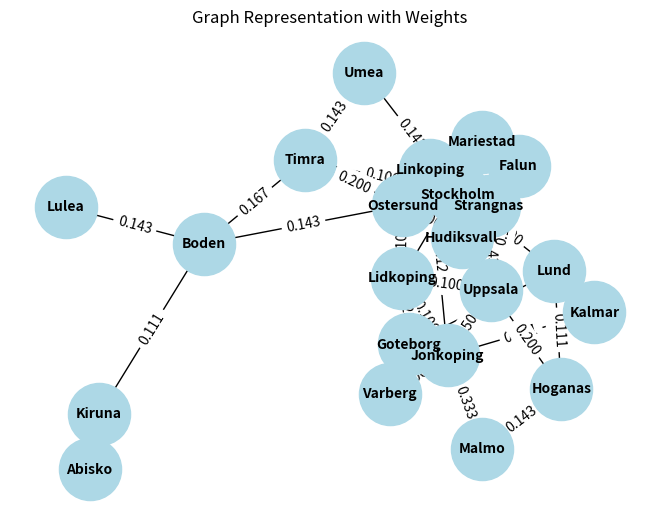

Here is the Python script that generated this plot:
import heapq
import random
import networkx as nx
import matplotlib.pyplot as plt


cities = [
    "Abisko", "Boden", "Falun", "Goteborg", "Hoganas", "Hudiksvall", "Jonkoping",
    "Kalmar", "Kiruna", "Lidkoping", "Linkoping", "Lulea", "Lund", "Malmo", 
    "Mariestad", "Ostersund", "Stockholm", "Strangnas", "Timra", "Uppsala", 
    "Umea", "Varberg", "Visby"
]


links = [
    (15, 18), (13, 17), (3, 16), (6, 3), (18, 6), (12, 2), (15, 11), (19, 21), (7, 8),
    (19, 2), (7, 4), (21, 17), (17, 11), (23, 11), (10, 7), (16, 17), (10, 20),
    (13, 5), (3, 17), (7, 22), (15, 10), (16, 18), (11, 16), (17, 23), (18, 17),
    (20, 6), (11, 7), (9, 2), (3, 20), (4, 17), (19, 17), (7, 20), (22, 4), (14, 7),
    (15, 17), (6, 17), (20, 5), (16, 15), (11, 3), (9, 1), (4, 10), (5, 14), (6, 16),
    (16, 19), (13, 8), (8, 23), (16, 10), (4, 13), (2, 16), (15, 3), (20, 18)
]


links = [(u, v) for u, v in links if u < len(cities) and v < len(cities)]


capacity = {
    (17, 4): 25,   # Stockholm - Göteborg
    (17, 12): 30,  # Stockholm - Lund
    (4, 13): 25,   # Göteborg - Lund
    (17, 3): 15,   # Stockholm - Falun
    (3, 16): 15,   # Falun - Östersund
    (16, 21): 15   # Östersund - Umeå
}
weights = {}


for link in links:
    if link not in capacity and (link[1], link[0]) not in capacity:
        capacity[link] = random.randint(1, 10)


for link in links:
    if link in capacity:
        weights[link] = round(1 / capacity[link], 3)
    if (link[1], link[0]) in capacity:
         weights[link] = round(1 / capacity[(link[1], link[0])], 3)

G = nx.Graph()


for link, weight in weights.items():
    G.add_edge(cities[link[0] -1], cities[link[1] -1], weight=weight)
 



start_node = "Stockholm"


def dijkstra(graph, start):
    
    distances = {city: float('inf') for city in graph.nodes}
    distances[start] = 0
    visited = set()
    
    while len(visited) < len(graph.nodes):
       
        current_node = min((city for city in graph.nodes if city not in visited), 
                           key=lambda city: distances[city])

       
        visited.add(current_node)

        
        for neighbor, attributes in graph[current_node].items():
            weight = attributes['weight']
            if neighbor not in visited:
                new_distance = distances[current_node] + weight
                if new_distance < distances[neighbor]:
                    distances[neighbor] = new_distance

    return distances





if start_node in G:
    shortest_paths = dijkstra(G, start_node)
    for city, distance in shortest_paths.items():
        print(f"Distance from {start_node} to {city}: {distance:.3f}")
else:
    print(f"Start node '{start_node}' not found in the graph.")


pos = nx.spring_layout(G)  


nx.draw(G, pos, with_labels=True, node_color='lightblue', node_size=2000, font_size=10, font_weight='bold')


edge_labels = nx.get_edge_attributes(G, 'weight')
nx.draw_networkx_edge_labels(G, pos, edge_labels={k: f"{v:.3f}" for k, v in edge_labels.items()})


plt.title("Graph Representation with Weights")
plt.show()
